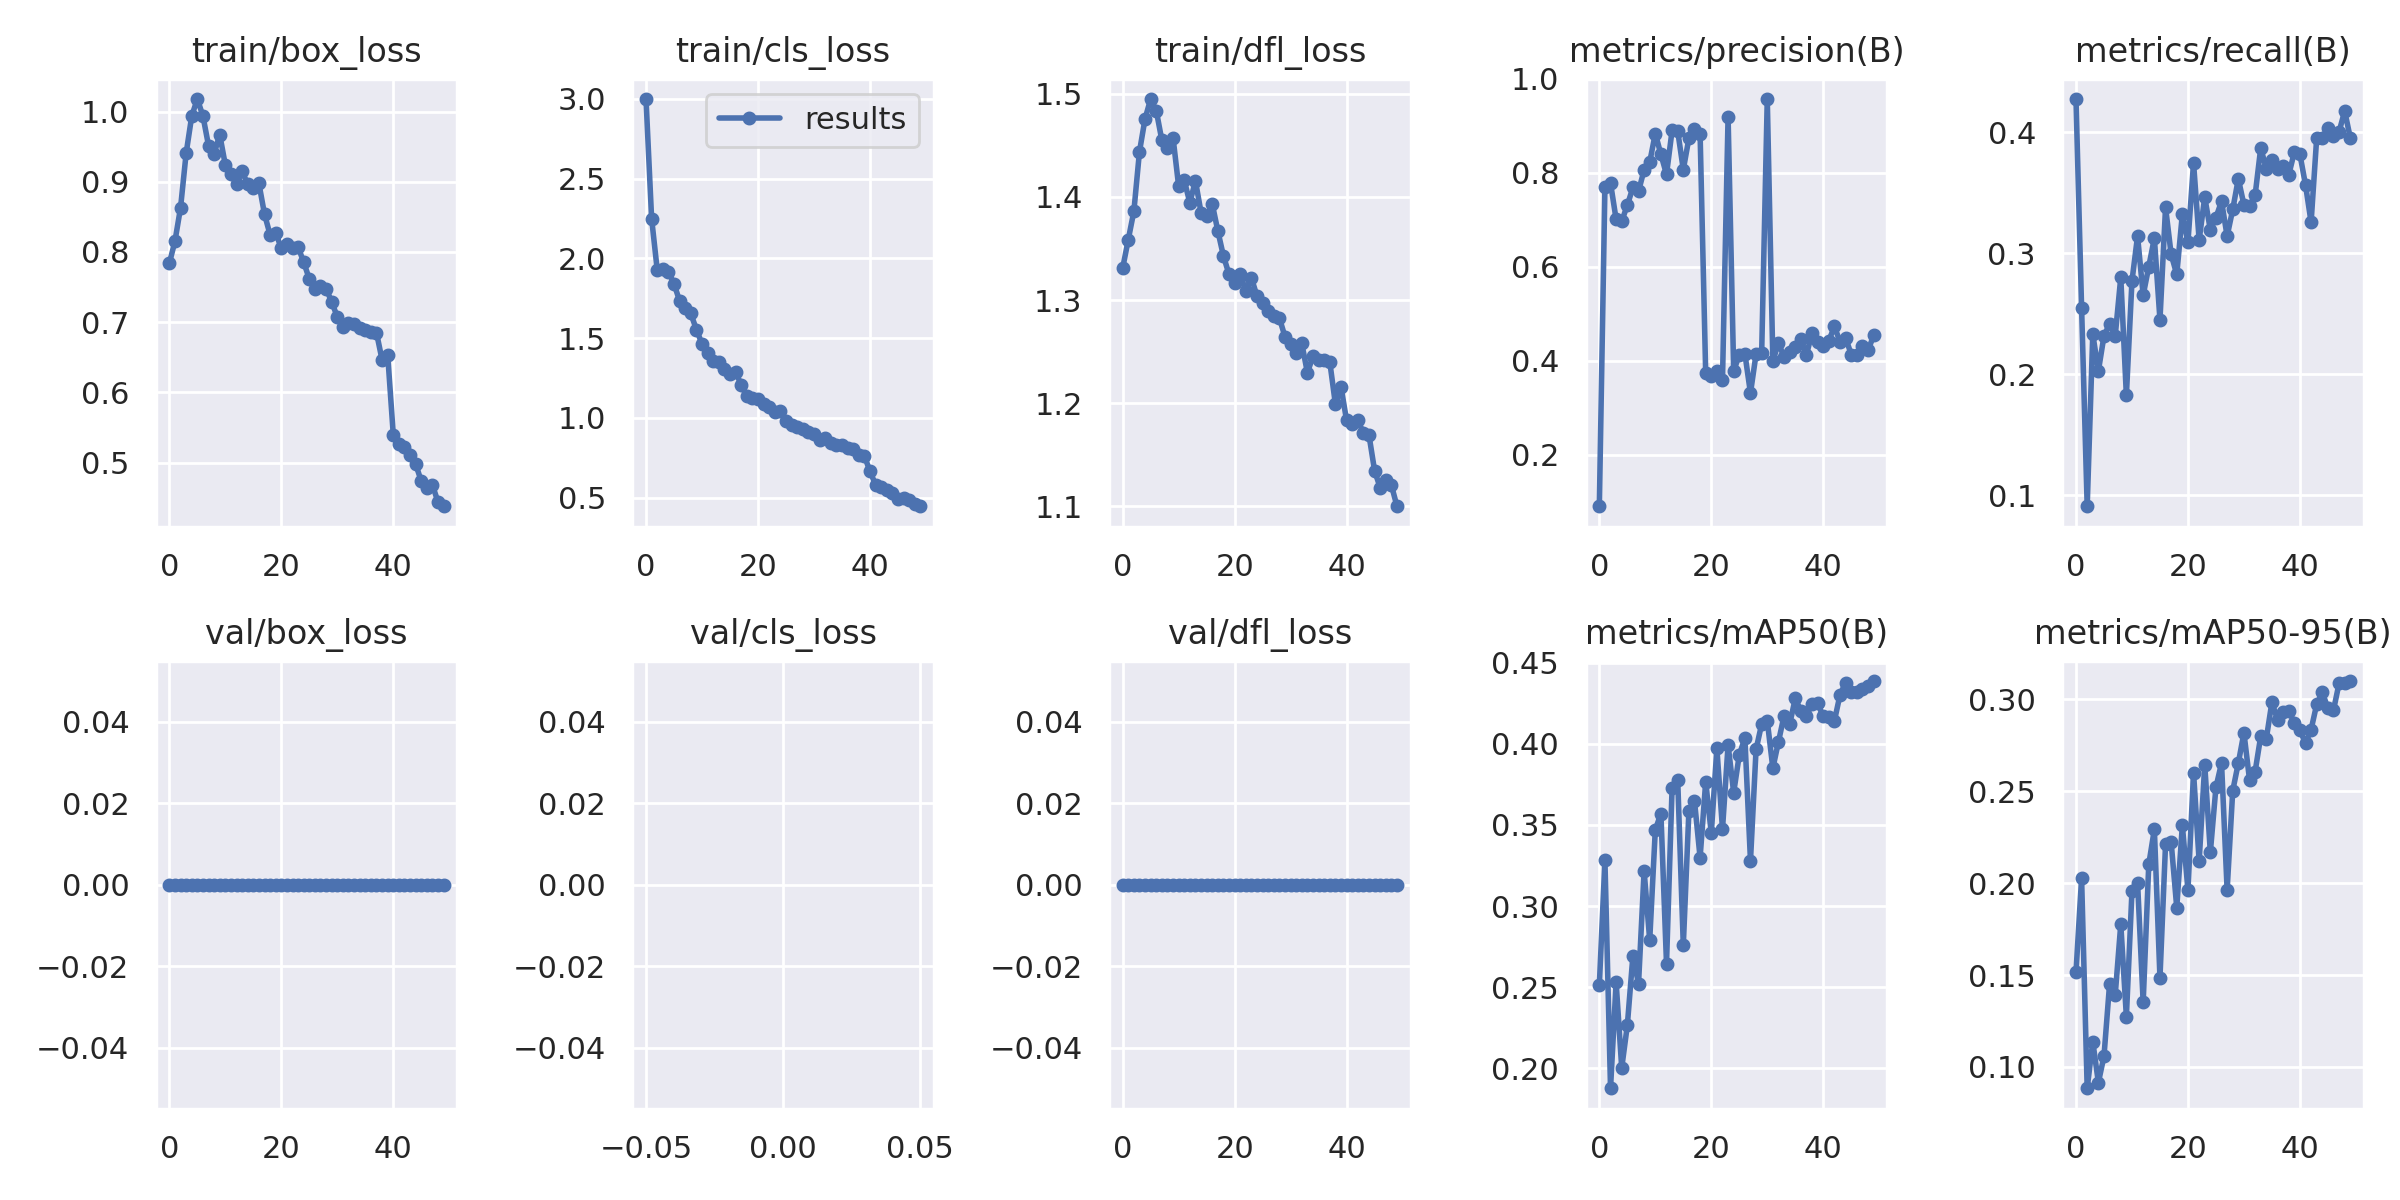

The file beside this chart, header and first rows:
epoch, train/box_loss, train/cls_loss, train/dfl_loss, metrics/precision(B), metrics/recall(B), metrics/mAP50(B), metrics/mAP50-95(B), val/box_loss, val/cls_loss, val/dfl_loss, lr/pg0, lr/pg1, lr/pg2
0, 0.784, 2.999, 1.331, 0.08997, 0.4274, 0.2514, 0.1515, 0, inf, 0, 0.0706, 0.003267, 0.003267
1, 0.8153, 2.25, 1.359, 0.7698, 0.2551, 0.3281, 0.2028, 0, inf, 0, 0.04047, 0.006469, 0.006469
2, 0.8631, 1.928, 1.386, 0.778, 0.09093, 0.1878, 0.08842, 0, inf, 0, 0.01021, 0.00954, 0.00954
3, 0.9405, 1.936, 1.444, 0.7007, 0.2331, 0.2531, 0.1138, 0, inf, 0, 0.009406, 0.009406, 0.009406
4, 0.9937, 1.917, 1.476, 0.6969, 0.2027, 0.2003, 0.09153, 0, inf, 0, 0.009406, 0.009406, 0.009406
5, 1.018, 1.84, 1.495, 0.7308, 0.2316, 0.2265, 0.1058, 0, inf, 0, 0.009208, 0.009208, 0.009208
6, 0.9936, 1.733, 1.484, 0.7687, 0.2415, 0.2695, 0.1451, 0, inf, 0, 0.00901, 0.00901, 0.00901
7, 0.9514, 1.689, 1.455, 0.7603, 0.2314, 0.252, 0.139, 0, inf, 0, 0.008812, 0.008812, 0.008812
8, 0.9398, 1.654, 1.447, 0.8061, 0.2801, 0.3216, 0.1777, 0, inf, 0, 0.008614, 0.008614, 0.008614
9, 0.967, 1.554, 1.457, 0.8225, 0.1824, 0.279, 0.1274, 0, inf, 0, 0.008416, 0.008416, 0.008416
10, 0.9239, 1.464, 1.41, 0.8834, 0.277, 0.347, 0.1957, 0, inf, 0, 0.008218, 0.008218, 0.008218
11, 0.9108, 1.406, 1.416, 0.839, 0.3142, 0.357, 0.2004, 0, inf, 0, 0.00802, 0.00802, 0.00802
12, 0.8969, 1.355, 1.394, 0.7963, 0.2652, 0.2646, 0.1351, 0, inf, 0, 0.007822, 0.007822, 0.007822
13, 0.9149, 1.349, 1.416, 0.8903, 0.2888, 0.373, 0.2102, 0, inf, 0, 0.007624, 0.007624, 0.007624
14, 0.8963, 1.308, 1.385, 0.8888, 0.3125, 0.3779, 0.2293, 0, inf, 0, 0.007426, 0.007426, 0.007426
15, 0.8918, 1.272, 1.381, 0.8066, 0.2449, 0.2758, 0.1485, 0, inf, 0, 0.007228, 0.007228, 0.007228
16, 0.8977, 1.29, 1.393, 0.8733, 0.3378, 0.3585, 0.2213, 0, inf, 0, 0.00703, 0.00703, 0.00703
17, 0.8538, 1.206, 1.367, 0.8937, 0.299, 0.3647, 0.2223, 0, inf, 0, 0.006832, 0.006832, 0.006832
18, 0.8244, 1.135, 1.343, 0.8831, 0.2824, 0.3298, 0.1867, 0, inf, 0, 0.006634, 0.006634, 0.006634
19, 0.8274, 1.123, 1.325, 0.373, 0.3323, 0.3765, 0.2315, 0, inf, 0, 0.006436, 0.006436, 0.006436
20, 0.8052, 1.118, 1.317, 0.3675, 0.3091, 0.3449, 0.1963, 0, inf, 0, 0.006238, 0.006238, 0.006238
21, 0.8111, 1.086, 1.325, 0.3775, 0.3747, 0.3971, 0.2602, 0, inf, 0, 0.00604, 0.00604, 0.00604
22, 0.8056, 1.065, 1.308, 0.3591, 0.3108, 0.3474, 0.212, 0, inf, 0, 0.005842, 0.005842, 0.005842
23, 0.8069, 1.04, 1.321, 0.9196, 0.3463, 0.3992, 0.2644, 0, inf, 0, 0.005644, 0.005644, 0.005644
24, 0.7856, 1.04, 1.304, 0.3781, 0.3193, 0.3699, 0.2168, 0, inf, 0, 0.005446, 0.005446, 0.005446
25, 0.7614, 0.9829, 1.297, 0.4121, 0.3294, 0.3931, 0.2522, 0, inf, 0, 0.005248, 0.005248, 0.005248
26, 0.7476, 0.9544, 1.289, 0.4147, 0.3429, 0.4035, 0.2654, 0, inf, 0, 0.00505, 0.00505, 0.00505
27, 0.7519, 0.9416, 1.285, 0.3309, 0.3141, 0.3279, 0.1963, 0, inf, 0, 0.004852, 0.004852, 0.004852
28, 0.7477, 0.9294, 1.282, 0.414, 0.3362, 0.3965, 0.2503, 0, inf, 0, 0.004654, 0.004654, 0.004654
29, 0.7289, 0.9133, 1.264, 0.4163, 0.3615, 0.4121, 0.2654, 0, inf, 0, 0.004456, 0.004456, 0.004456
30, 0.7076, 0.9013, 1.258, 0.9569, 0.3399, 0.4141, 0.2819, 0, inf, 0, 0.004258, 0.004258, 0.004258
31, 0.6925, 0.8614, 1.249, 0.3986, 0.3388, 0.3849, 0.2563, 0, inf, 0, 0.00406, 0.00406, 0.00406
32, 0.6989, 0.871, 1.258, 0.4381, 0.348, 0.4012, 0.2607, 0, inf, 0, 0.003862, 0.003862, 0.003862
33, 0.6973, 0.8435, 1.23, 0.407, 0.3868, 0.4172, 0.2799, 0, inf, 0, 0.003664, 0.003664, 0.003664
34, 0.6913, 0.8264, 1.246, 0.4182, 0.3699, 0.412, 0.2786, 0, inf, 0, 0.003466, 0.003466, 0.003466
35, 0.6885, 0.8316, 1.242, 0.4286, 0.3767, 0.4279, 0.2985, 0, inf, 0, 0.003268, 0.003268, 0.003268
36, 0.6866, 0.8133, 1.242, 0.4453, 0.3699, 0.4203, 0.2888, 0, inf, 0, 0.00307, 0.00307, 0.00307
37, 0.6852, 0.8025, 1.24, 0.4121, 0.3716, 0.4172, 0.2933, 0, inf, 0, 0.002872, 0.002872, 0.002872
38, 0.6463, 0.7674, 1.199, 0.4595, 0.3645, 0.4246, 0.2937, 0, inf, 0, 0.002674, 0.002674, 0.002674
39, 0.6539, 0.7622, 1.216, 0.4386, 0.3835, 0.4248, 0.2874, 0, inf, 0, 0.002476, 0.002476, 0.002476
40, 0.54, 0.6652, 1.183, 0.43, 0.3818, 0.4168, 0.2831, 0, inf, 0, 0.002278, 0.002278, 0.002278
41, 0.5268, 0.5812, 1.18, 0.4423, 0.3564, 0.4167, 0.2763, 0, inf, 0, 0.00208, 0.00208, 0.00208
42, 0.5229, 0.5642, 1.183, 0.473, 0.3255, 0.4141, 0.2836, 0, inf, 0, 0.001882, 0.001882, 0.001882
43, 0.5109, 0.5466, 1.171, 0.4395, 0.3953, 0.4302, 0.2974, 0, inf, 0, 0.001684, 0.001684, 0.001684
44, 0.4979, 0.5261, 1.169, 0.4485, 0.3953, 0.4376, 0.3039, 0, inf, 0, 0.001486, 0.001486, 0.001486
45, 0.4737, 0.4895, 1.135, 0.4129, 0.4037, 0.432, 0.2952, 0, inf, 0, 0.001288, 0.001288, 0.001288
46, 0.4636, 0.4969, 1.118, 0.4114, 0.397, 0.4317, 0.2942, 0, inf, 0, 0.00109, 0.00109, 0.00109
47, 0.4681, 0.4847, 1.126, 0.4307, 0.4003, 0.434, 0.3088, 0, inf, 0, 0.000892, 0.000892, 0.000892
48, 0.4438, 0.4613, 1.121, 0.4215, 0.4175, 0.4358, 0.3092, 0, inf, 0, 0.000694, 0.000694, 0.000694
49, 0.4379, 0.4453, 1.1, 0.4535, 0.3952, 0.4386, 0.31, 0, inf, 0, 0.000496, 0.000496, 0.000496
